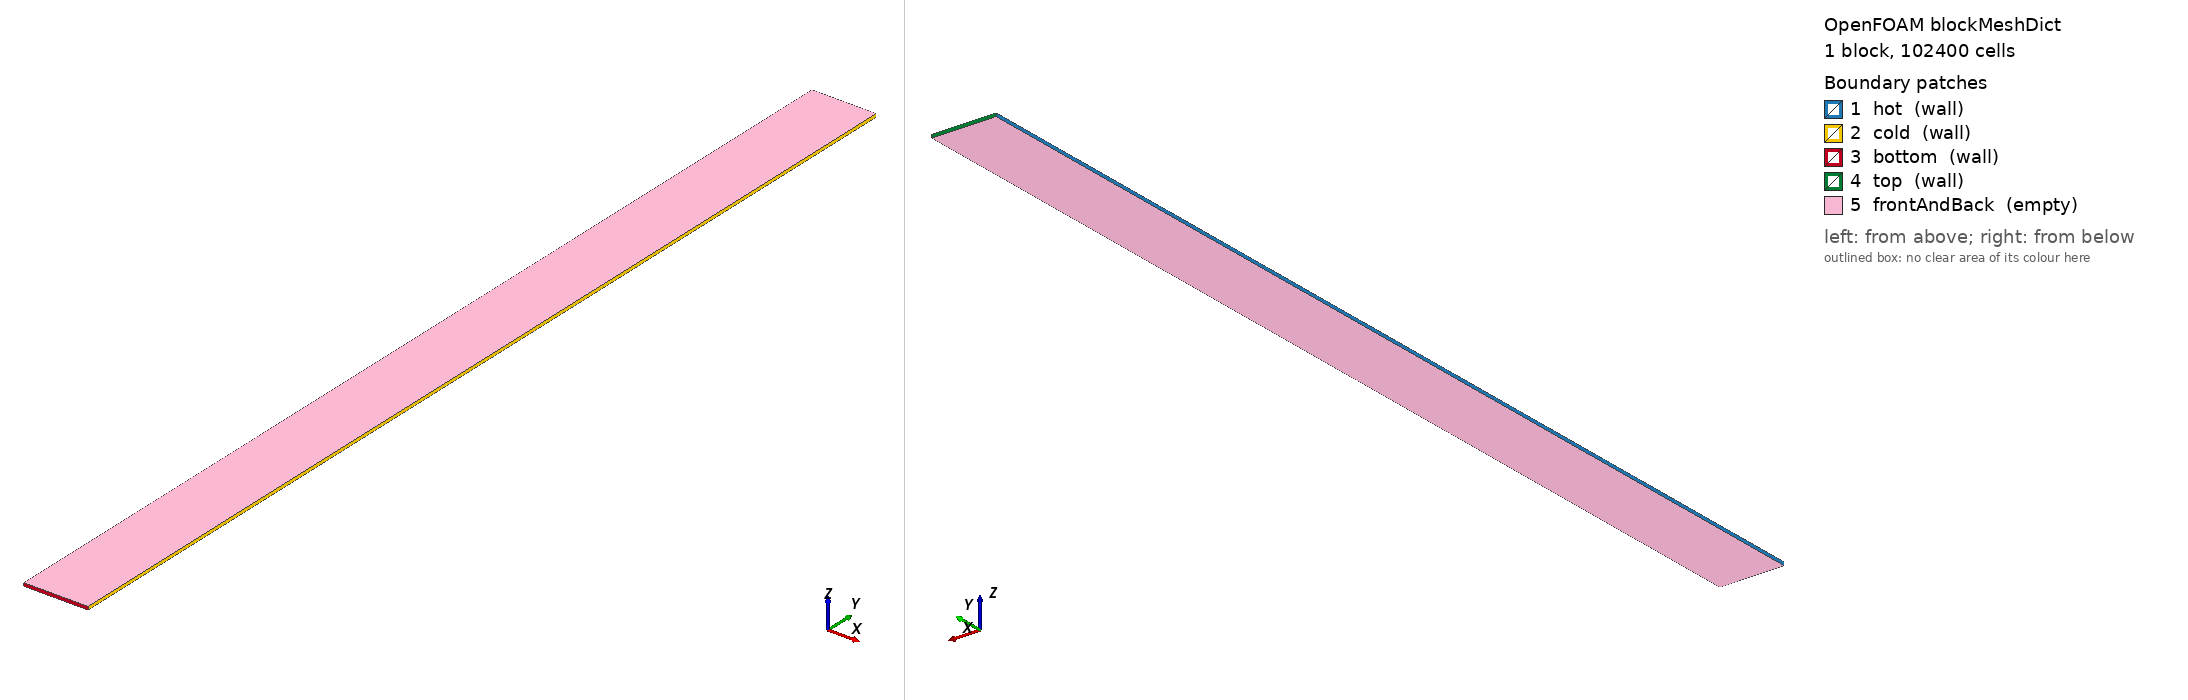

OpenFOAM case: the mesh blockMesh builds from blockMeshDict, 1 block(s), 102400 cells. Boundary patches (legend numbers): 1 hot (wall), 2 cold (wall), 3 bottom (wall), 4 top (wall), 5 frontAndBack (empty). Left view from above one corner, right view from below the opposite corner. Boundary conditions: 1 field file(s) under 0/ or 0.orig/; 5 of 5 drawn patches have an entry in a shipped field file.

=== system/blockMeshDict ===
FoamFile
{
    version     2.0;
    format      ascii;
    class       dictionary;
    location    "system";
    object      blockMeshDict;
}
scale 1;

vertices
(
    (0 0 0) (0.02 0 0) (0.02 0.32000000000000001 0) (0 0.32000000000000001 0)
    (0 0 0.001) (0.02 0 0.001) (0.02 0.32000000000000001 0.001) (0 0.32000000000000001 0.001)
);

blocks
(
    hex (0 1 2 3 4 5 6 7) (80 1280 1) simpleGrading (1 1 1)
);

edges ();

boundary
(
    hot          { type wall;  faces ( (0 4 7 3) ); }
    cold         { type wall;  faces ( (1 2 6 5) ); }
    bottom       { type wall;  faces ( (0 1 5 4) ); }
    top          { type wall;  faces ( (3 7 6 2) ); }
    frontAndBack { type empty; faces ( (0 3 2 1) (4 5 6 7) ); }
);

mergePatchPairs ();


=== system/controlDict ===
FoamFile
{
    version     2.0;
    format      ascii;
    class       dictionary;
    location    "system";
    object      controlDict;
}
application     buoyantBoussinesqSimpleFoam;
startFrom       startTime;
startTime       0;
stopAt          endTime;
endTime         40000;
deltaT          1;
writeControl    timeStep;
writeInterval   4000;
purgeWrite      2;
writeFormat     ascii;
writePrecision  16;
writeCompression off;
timeFormat      general;
timePrecision   6;
runTimeModifiable false;


=== 0.orig/T ===
FoamFile
{
    version     2.0;
    format      ascii;
    class       volScalarField;
    location    "0";
    object      T;
}
dimensions      [0 0 0 1 0 0 0];

internalField   uniform 300;

boundaryField
{
    hot          { type fixedValue; value uniform 300.06056984106476; }
    cold         { type fixedValue; value uniform 299.93943015893524; }
    bottom       { type zeroGradient; }
    top          { type zeroGradient; }
    frontAndBack { type empty; }
}
